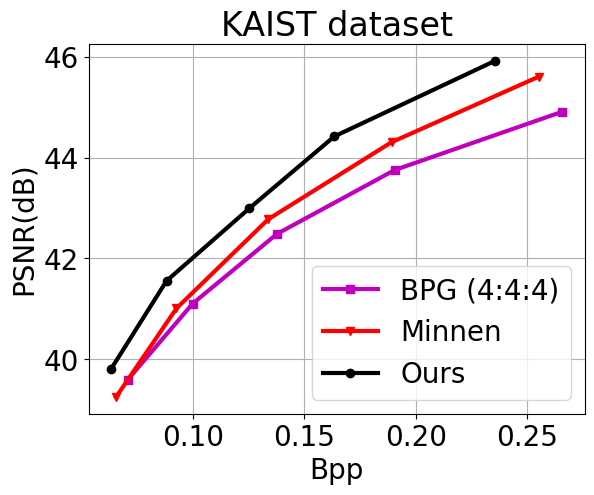

This chart was generated by the following Python code:
import matplotlib.pyplot as plt
import matplotlib

font = {'family': 'Arial', 'weight': 'normal', 'size': 20}
matplotlib.rc('font', **font)
LineWidth = 3

# rgb
bpp = [0.0864, 0.12, 0.1699, 0.2389, 0.336]
psnr = [33.751, 35.344, 36.939, 38.359, 39.838]
ours, = plt.plot(bpp, psnr, "k-o", linewidth=LineWidth, label='Ours')

bpp = [0.33392, 0.23219, 0.15530, 0.10642] #, 0.07362]
psnr = [39.302, 37.374, 35.452, 33.746] #, 32.101]
bpg, = plt.plot(bpp, psnr, "m-s", linewidth=LineWidth, label='BPG (4:4:4)')

bpp = [0.0811, 0.1162, 0.1694, 0.2469, 0.351]
psnr = [33.222, 34.574, 36.07, 37.728, 38.988]
Minnen, = plt.plot(bpp, psnr, "r-v", linewidth=LineWidth, label='Minnen')


plt.legend(handles=[bpg, Minnen, ours], loc=4)
plt.grid()
plt.xlabel('Bpp')
plt.ylabel('PSNR(dB)')
plt.title('KAIST dataset')
plt.savefig('KAIST_psnr_rgb.eps', format='eps', dpi=300, bbox_inches='tight')
plt.savefig('KAIST_psnr_rgb.png', format='png', dpi=300, bbox_inches='tight')

# ir
plt.close()
bpp = [0.0635, 0.0883, 0.1254, 0.1635, 0.2354]
psnr = [39.813, 41.556, 42.994, 44.42, 45.915]
ours, = plt.plot(bpp, psnr, "k-o", linewidth=LineWidth, label='Ours')

bpp = [0.26553, 0.19053, 0.13779, 0.10004, 0.07084] #, 0.05099]
psnr = [44.907, 43.753, 42.487, 41.107, 39.593] #, 38.028]
bpg, = plt.plot(bpp, psnr, "m-s", linewidth=LineWidth, label='BPG (4:4:4)')

bpp = [0.0657, 0.0927, 0.1339, 0.1891, 0.2551]
psnr = [39.256, 41.009, 42.779, 44.304, 45.604]
Minnen, = plt.plot(bpp, psnr, "r-v", linewidth=LineWidth, label='Minnen')


plt.legend(handles=[bpg, Minnen, ours], loc=4)
plt.grid()
plt.xlabel('Bpp')
plt.ylabel('PSNR(dB)')
plt.title('KAIST dataset')
plt.savefig('KAIST_psnr_ir.eps', format='eps', dpi=300, bbox_inches='tight')
plt.savefig('KAIST_psnr_ir.png', format='png', dpi=300, bbox_inches='tight')